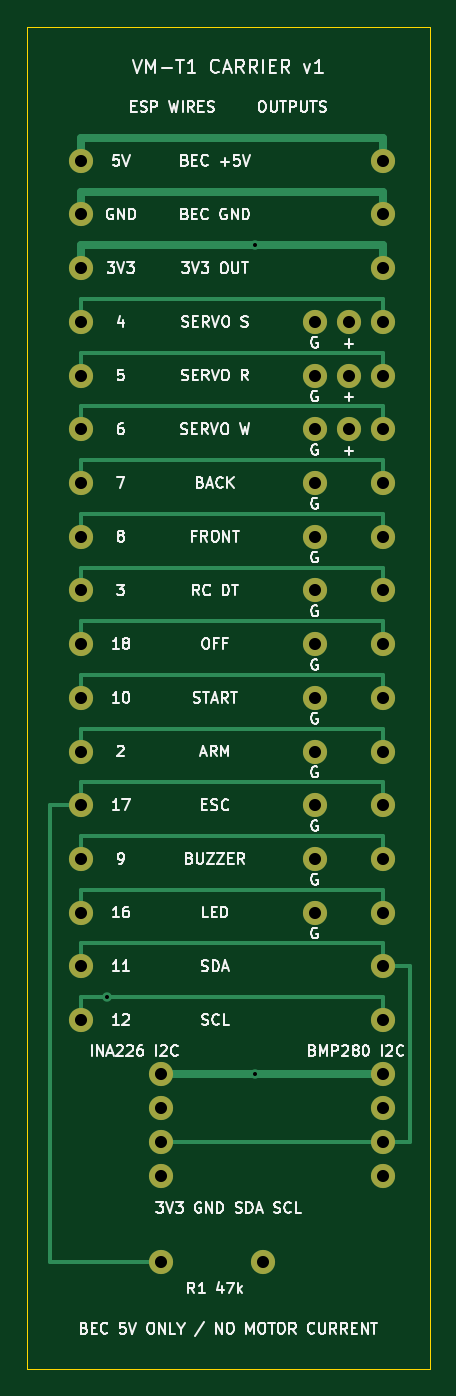
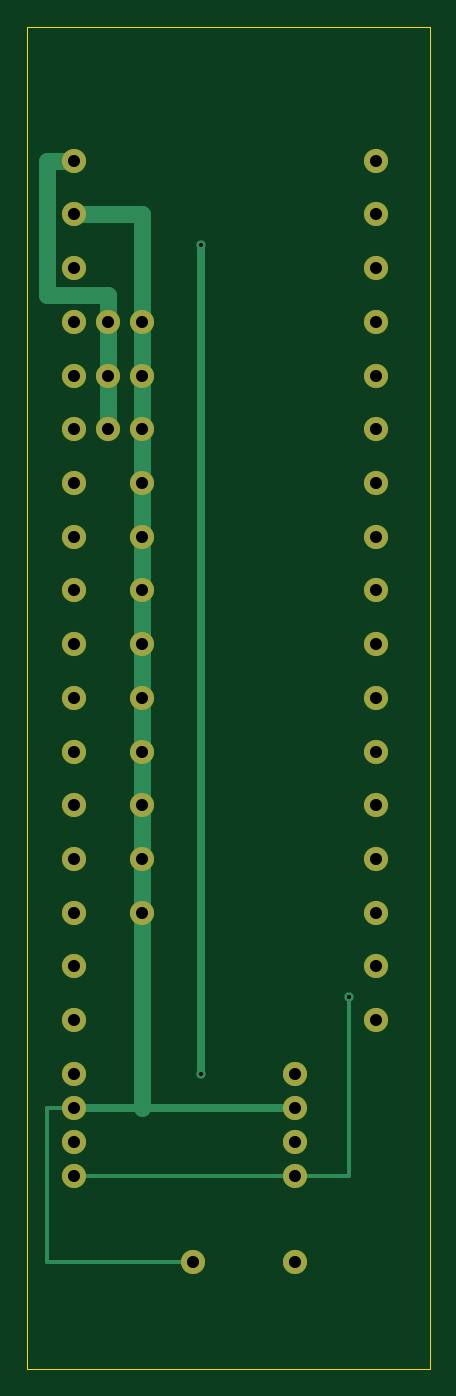
Circuit board: 8 layer files. Board 30.0 x 100.0 mm.
- bottom_copper: vm-t1-carrier-v1-B_Cu.gbl (4833 bytes)
- bottom_mask: vm-t1-carrier-v1-B_Mask.gbs (2390 bytes)
- bottom_silk: vm-t1-carrier-v1-B_Silkscreen.gbo (460 bytes)
- outline: vm-t1-carrier-v1-Edge_Cuts.gm1 (697 bytes)
- top_copper: vm-t1-carrier-v1-F_Cu.gtl (7272 bytes)
- top_mask: vm-t1-carrier-v1-F_Mask.gts (2390 bytes)
- top_silk: vm-t1-carrier-v1-F_Silkscreen.gto (104848 bytes)
- drill: vm-t1-carrier-v1.drl (1271 bytes)

=== bottom_copper: vm-t1-carrier-v1-B_Cu.gbl ===
%TF.GenerationSoftware,KiCad,Pcbnew,8.0.2*%
%TF.CreationDate,2026-09-30T23:12:09+03:00*%
%TF.ProjectId,vm-t1-carrier-v1,766d2d74-312d-4636-9172-726965722d76,rev?*%
%TF.SameCoordinates,Original*%
%TF.FileFunction,Copper,L2,Bot*%
%TF.FilePolarity,Positive*%
%FSLAX46Y46*%
G04 Gerber Fmt 4.6, Leading zero omitted, Abs format (unit mm)*
G04 Created by KiCad (PCBNEW 8.0.2) date 2026-09-30 23:12:09*
%MOMM*%
%LPD*%
G01*
G04 APERTURE LIST*
%TA.AperFunction,ComponentPad*%
%ADD10C,1.800000*%
%TD*%
%TA.AperFunction,ViaPad*%
%ADD11C,0.700000*%
%TD*%
%TA.AperFunction,Conductor*%
%ADD12C,1.300000*%
%TD*%
%TA.AperFunction,Conductor*%
%ADD13C,0.300000*%
%TD*%
%TA.AperFunction,Conductor*%
%ADD14C,0.600000*%
%TD*%
G04 APERTURE END LIST*
D10*
%TO.P,J4,1*%
%TO.N,+3V3*%
X126500000Y-118000000D03*
%TD*%
%TO.P,J5,1*%
%TO.N,SERVO_S*%
X126500000Y-122000000D03*
%TO.P,J5,2*%
%TO.N,GND*%
X121420000Y-122000000D03*
%TO.P,J5,3*%
%TO.N,+5V*%
X123960000Y-122000000D03*
%TD*%
%TO.P,J7,1*%
%TO.N,SERVO_W*%
X126500000Y-130000000D03*
%TO.P,J7,2*%
%TO.N,GND*%
X121420000Y-130000000D03*
%TO.P,J7,3*%
%TO.N,+5V*%
X123960000Y-130000000D03*
%TD*%
%TO.P,J20,1*%
%TO.N,+3V3*%
X126500000Y-178000000D03*
%TO.P,J20,2*%
%TO.N,GND*%
X126500000Y-180540000D03*
%TO.P,J20,3*%
%TO.N,SDA*%
X126500000Y-183079999D03*
%TO.P,J20,4*%
%TO.N,SCL*%
X126500000Y-185620000D03*
%TD*%
%TO.P,J18,1*%
%TO.N,SCL*%
X126500000Y-174000000D03*
%TD*%
%TO.P,J15,1*%
%TO.N,BUZZER*%
X126500000Y-162000000D03*
%TO.P,J15,2*%
%TO.N,GND*%
X121420000Y-162000000D03*
%TD*%
%TO.P,J14,1*%
%TO.N,ESC*%
X126500000Y-158000000D03*
%TO.P,J14,2*%
%TO.N,GND*%
X121420000Y-158000000D03*
%TD*%
%TO.P,J19,1*%
%TO.N,+3V3*%
X110000000Y-178000000D03*
%TO.P,J19,2*%
%TO.N,GND*%
X110000000Y-180540000D03*
%TO.P,J19,3*%
%TO.N,SDA*%
X110000000Y-183079999D03*
%TO.P,J19,4*%
%TO.N,SCL*%
X110000000Y-185620000D03*
%TD*%
%TO.P,J16,1*%
%TO.N,LED*%
X126500000Y-166000000D03*
%TO.P,J16,2*%
%TO.N,GND*%
X121420000Y-166000000D03*
%TD*%
%TO.P,J11,1*%
%TO.N,OFF*%
X126500000Y-146000000D03*
%TO.P,J11,2*%
%TO.N,GND*%
X121420000Y-146000000D03*
%TD*%
%TO.P,J13,1*%
%TO.N,ARM*%
X126500000Y-154000000D03*
%TO.P,J13,2*%
%TO.N,GND*%
X121420000Y-154000000D03*
%TD*%
%TO.P,J3,1*%
%TO.N,GND*%
X126500000Y-114000000D03*
%TD*%
%TO.P,R1,1*%
%TO.N,ESC*%
X110000000Y-192000000D03*
%TO.P,R1,2*%
%TO.N,GND*%
X117620000Y-192000000D03*
%TD*%
%TO.P,J1,1*%
%TO.N,+5V*%
X104000000Y-110000000D03*
%TO.P,J1,2*%
%TO.N,GND*%
X104000000Y-114000000D03*
%TO.P,J1,3*%
%TO.N,+3V3*%
X104000000Y-118000000D03*
%TO.P,J1,4*%
%TO.N,SERVO_S*%
X104000000Y-122000000D03*
%TO.P,J1,5*%
%TO.N,SERVO_R*%
X104000000Y-126000000D03*
%TO.P,J1,6*%
%TO.N,SERVO_W*%
X104000000Y-130000000D03*
%TO.P,J1,7*%
%TO.N,BACK*%
X104000000Y-134000000D03*
%TO.P,J1,8*%
%TO.N,FRONT*%
X104000000Y-138000000D03*
%TO.P,J1,9*%
%TO.N,RC_DT*%
X104000000Y-142000000D03*
%TO.P,J1,10*%
%TO.N,OFF*%
X104000000Y-146000000D03*
%TO.P,J1,11*%
%TO.N,START*%
X104000000Y-150000000D03*
%TO.P,J1,12*%
%TO.N,ARM*%
X104000000Y-154000000D03*
%TO.P,J1,13*%
%TO.N,ESC*%
X104000000Y-158000000D03*
%TO.P,J1,14*%
%TO.N,BUZZER*%
X104000000Y-162000000D03*
%TO.P,J1,15*%
%TO.N,LED*%
X104000000Y-166000000D03*
%TO.P,J1,16*%
%TO.N,SDA*%
X104000000Y-170000000D03*
%TO.P,J1,17*%
%TO.N,SCL*%
X104000000Y-174000000D03*
%TD*%
%TO.P,J9,1*%
%TO.N,FRONT*%
X126500000Y-138000000D03*
%TO.P,J9,2*%
%TO.N,GND*%
X121420000Y-138000000D03*
%TD*%
%TO.P,J17,1*%
%TO.N,SDA*%
X126500000Y-170000000D03*
%TD*%
%TO.P,J2,1*%
%TO.N,+5V*%
X126500000Y-110000000D03*
%TD*%
%TO.P,J6,1*%
%TO.N,SERVO_R*%
X126500000Y-126000000D03*
%TO.P,J6,2*%
%TO.N,GND*%
X121420000Y-126000000D03*
%TO.P,J6,3*%
%TO.N,+5V*%
X123960000Y-126000000D03*
%TD*%
%TO.P,J10,1*%
%TO.N,RC_DT*%
X126500000Y-142000000D03*
%TO.P,J10,2*%
%TO.N,GND*%
X121420000Y-142000000D03*
%TD*%
%TO.P,J12,1*%
%TO.N,START*%
X126500000Y-150000000D03*
%TO.P,J12,2*%
%TO.N,GND*%
X121420000Y-150000000D03*
%TD*%
%TO.P,J8,1*%
%TO.N,BACK*%
X126500000Y-134000000D03*
%TO.P,J8,2*%
%TO.N,GND*%
X121420000Y-134000000D03*
%TD*%
D11*
%TO.N,+3V3*%
X117000000Y-178000000D03*
X117000000Y-116300000D03*
%TO.N,SCL*%
X106000000Y-172300000D03*
%TD*%
D12*
%TO.N,+5V*%
X123960000Y-120000000D02*
X123960000Y-130000000D01*
X128500000Y-110000000D02*
X128500000Y-120000000D01*
X126500000Y-110000000D02*
X128500000Y-110000000D01*
X128500000Y-120000000D02*
X123960000Y-120000000D01*
D13*
%TO.N,GND*%
X126500000Y-180540000D02*
X128500000Y-180540000D01*
X128500000Y-192000000D02*
X117620000Y-192000000D01*
D14*
X110000000Y-180540000D02*
X126500000Y-180540000D01*
D12*
X126500000Y-114000000D02*
X121420000Y-114000000D01*
X121420000Y-114000000D02*
X121420000Y-180540000D01*
D13*
X128500000Y-180540000D02*
X128500000Y-192000000D01*
D14*
%TO.N,+3V3*%
X117000000Y-116300000D02*
X117000000Y-178000000D01*
D13*
%TO.N,SCL*%
X106000000Y-185620000D02*
X126500000Y-185620000D01*
X106000000Y-172300000D02*
X106000000Y-185620000D01*
%TD*%
M02*

=== bottom_mask: vm-t1-carrier-v1-B_Mask.gbs ===
%TF.GenerationSoftware,KiCad,Pcbnew,8.0.2*%
%TF.CreationDate,2026-09-30T23:12:09+03:00*%
%TF.ProjectId,vm-t1-carrier-v1,766d2d74-312d-4636-9172-726965722d76,rev?*%
%TF.SameCoordinates,Original*%
%TF.FileFunction,Soldermask,Bot*%
%TF.FilePolarity,Negative*%
%FSLAX46Y46*%
G04 Gerber Fmt 4.6, Leading zero omitted, Abs format (unit mm)*
G04 Created by KiCad (PCBNEW 8.0.2) date 2026-09-30 23:12:09*
%MOMM*%
%LPD*%
G01*
G04 APERTURE LIST*
%ADD10C,1.800000*%
G04 APERTURE END LIST*
D10*
%TO.C,J4*%
X126500000Y-118000000D03*
%TD*%
%TO.C,J5*%
X126500000Y-122000000D03*
X121420000Y-122000000D03*
X123960000Y-122000000D03*
%TD*%
%TO.C,J7*%
X126500000Y-130000000D03*
X121420000Y-130000000D03*
X123960000Y-130000000D03*
%TD*%
%TO.C,J20*%
X126500000Y-178000000D03*
X126500000Y-180540000D03*
X126500000Y-183079999D03*
X126500000Y-185620000D03*
%TD*%
%TO.C,J18*%
X126500000Y-174000000D03*
%TD*%
%TO.C,J15*%
X126500000Y-162000000D03*
X121420000Y-162000000D03*
%TD*%
%TO.C,J14*%
X126500000Y-158000000D03*
X121420000Y-158000000D03*
%TD*%
%TO.C,J19*%
X110000000Y-178000000D03*
X110000000Y-180540000D03*
X110000000Y-183079999D03*
X110000000Y-185620000D03*
%TD*%
%TO.C,J16*%
X126500000Y-166000000D03*
X121420000Y-166000000D03*
%TD*%
%TO.C,J11*%
X126500000Y-146000000D03*
X121420000Y-146000000D03*
%TD*%
%TO.C,J13*%
X126500000Y-154000000D03*
X121420000Y-154000000D03*
%TD*%
%TO.C,J3*%
X126500000Y-114000000D03*
%TD*%
%TO.C,R1*%
X110000000Y-192000000D03*
X117620000Y-192000000D03*
%TD*%
%TO.C,J1*%
X104000000Y-110000000D03*
X104000000Y-114000000D03*
X104000000Y-118000000D03*
X104000000Y-122000000D03*
X104000000Y-126000000D03*
X104000000Y-130000000D03*
X104000000Y-134000000D03*
X104000000Y-138000000D03*
X104000000Y-142000000D03*
X104000000Y-146000000D03*
X104000000Y-150000000D03*
X104000000Y-154000000D03*
X104000000Y-158000000D03*
X104000000Y-162000000D03*
X104000000Y-166000000D03*
X104000000Y-170000000D03*
X104000000Y-174000000D03*
%TD*%
%TO.C,J9*%
X126500000Y-138000000D03*
X121420000Y-138000000D03*
%TD*%
%TO.C,J17*%
X126500000Y-170000000D03*
%TD*%
%TO.C,J2*%
X126500000Y-110000000D03*
%TD*%
%TO.C,J6*%
X126500000Y-126000000D03*
X121420000Y-126000000D03*
X123960000Y-126000000D03*
%TD*%
%TO.C,J10*%
X126500000Y-142000000D03*
X121420000Y-142000000D03*
%TD*%
%TO.C,J12*%
X126500000Y-150000000D03*
X121420000Y-150000000D03*
%TD*%
%TO.C,J8*%
X126500000Y-134000000D03*
X121420000Y-134000000D03*
%TD*%
M02*

=== bottom_silk: vm-t1-carrier-v1-B_Silkscreen.gbo ===
%TF.GenerationSoftware,KiCad,Pcbnew,8.0.2*%
%TF.CreationDate,2026-09-30T23:12:09+03:00*%
%TF.ProjectId,vm-t1-carrier-v1,766d2d74-312d-4636-9172-726965722d76,rev?*%
%TF.SameCoordinates,Original*%
%TF.FileFunction,Legend,Bot*%
%TF.FilePolarity,Positive*%
%FSLAX46Y46*%
G04 Gerber Fmt 4.6, Leading zero omitted, Abs format (unit mm)*
G04 Created by KiCad (PCBNEW 8.0.2) date 2026-09-30 23:12:09*
%MOMM*%
%LPD*%
G01*
G04 APERTURE LIST*
G04 APERTURE END LIST*
M02*

=== outline: vm-t1-carrier-v1-Edge_Cuts.gm1 ===
%TF.GenerationSoftware,KiCad,Pcbnew,8.0.2*%
%TF.CreationDate,2026-09-30T23:12:09+03:00*%
%TF.ProjectId,vm-t1-carrier-v1,766d2d74-312d-4636-9172-726965722d76,rev?*%
%TF.SameCoordinates,Original*%
%TF.FileFunction,Profile,NP*%
%FSLAX46Y46*%
G04 Gerber Fmt 4.6, Leading zero omitted, Abs format (unit mm)*
G04 Created by KiCad (PCBNEW 8.0.2) date 2026-09-30 23:12:09*
%MOMM*%
%LPD*%
G01*
G04 APERTURE LIST*
%TA.AperFunction,Profile*%
%ADD10C,0.050000*%
%TD*%
G04 APERTURE END LIST*
D10*
X100000000Y-200000000D02*
X100000000Y-100000000D01*
X130000000Y-200000000D02*
X100000000Y-200000000D01*
X130000000Y-100000000D02*
X130000000Y-200000000D01*
X100000000Y-100000000D02*
X130000000Y-100000000D01*
M02*

=== top_copper: vm-t1-carrier-v1-F_Cu.gtl (7272 bytes, source omitted) ===
=== top_mask: vm-t1-carrier-v1-F_Mask.gts ===
%TF.GenerationSoftware,KiCad,Pcbnew,8.0.2*%
%TF.CreationDate,2026-09-30T23:12:09+03:00*%
%TF.ProjectId,vm-t1-carrier-v1,766d2d74-312d-4636-9172-726965722d76,rev?*%
%TF.SameCoordinates,Original*%
%TF.FileFunction,Soldermask,Top*%
%TF.FilePolarity,Negative*%
%FSLAX46Y46*%
G04 Gerber Fmt 4.6, Leading zero omitted, Abs format (unit mm)*
G04 Created by KiCad (PCBNEW 8.0.2) date 2026-09-30 23:12:09*
%MOMM*%
%LPD*%
G01*
G04 APERTURE LIST*
%ADD10C,1.800000*%
G04 APERTURE END LIST*
D10*
%TO.C,J4*%
X126500000Y-118000000D03*
%TD*%
%TO.C,J5*%
X126500000Y-122000000D03*
X121420000Y-122000000D03*
X123960000Y-122000000D03*
%TD*%
%TO.C,J7*%
X126500000Y-130000000D03*
X121420000Y-130000000D03*
X123960000Y-130000000D03*
%TD*%
%TO.C,J20*%
X126500000Y-178000000D03*
X126500000Y-180540000D03*
X126500000Y-183079999D03*
X126500000Y-185620000D03*
%TD*%
%TO.C,J18*%
X126500000Y-174000000D03*
%TD*%
%TO.C,J15*%
X126500000Y-162000000D03*
X121420000Y-162000000D03*
%TD*%
%TO.C,J14*%
X126500000Y-158000000D03*
X121420000Y-158000000D03*
%TD*%
%TO.C,J19*%
X110000000Y-178000000D03*
X110000000Y-180540000D03*
X110000000Y-183079999D03*
X110000000Y-185620000D03*
%TD*%
%TO.C,J16*%
X126500000Y-166000000D03*
X121420000Y-166000000D03*
%TD*%
%TO.C,J11*%
X126500000Y-146000000D03*
X121420000Y-146000000D03*
%TD*%
%TO.C,J13*%
X126500000Y-154000000D03*
X121420000Y-154000000D03*
%TD*%
%TO.C,J3*%
X126500000Y-114000000D03*
%TD*%
%TO.C,R1*%
X110000000Y-192000000D03*
X117620000Y-192000000D03*
%TD*%
%TO.C,J1*%
X104000000Y-110000000D03*
X104000000Y-114000000D03*
X104000000Y-118000000D03*
X104000000Y-122000000D03*
X104000000Y-126000000D03*
X104000000Y-130000000D03*
X104000000Y-134000000D03*
X104000000Y-138000000D03*
X104000000Y-142000000D03*
X104000000Y-146000000D03*
X104000000Y-150000000D03*
X104000000Y-154000000D03*
X104000000Y-158000000D03*
X104000000Y-162000000D03*
X104000000Y-166000000D03*
X104000000Y-170000000D03*
X104000000Y-174000000D03*
%TD*%
%TO.C,J9*%
X126500000Y-138000000D03*
X121420000Y-138000000D03*
%TD*%
%TO.C,J17*%
X126500000Y-170000000D03*
%TD*%
%TO.C,J2*%
X126500000Y-110000000D03*
%TD*%
%TO.C,J6*%
X126500000Y-126000000D03*
X121420000Y-126000000D03*
X123960000Y-126000000D03*
%TD*%
%TO.C,J10*%
X126500000Y-142000000D03*
X121420000Y-142000000D03*
%TD*%
%TO.C,J12*%
X126500000Y-150000000D03*
X121420000Y-150000000D03*
%TD*%
%TO.C,J8*%
X126500000Y-134000000D03*
X121420000Y-134000000D03*
%TD*%
M02*

=== top_silk: vm-t1-carrier-v1-F_Silkscreen.gto (104848 bytes, source omitted) ===
=== drill: vm-t1-carrier-v1.drl ===
M48
; DRILL file {KiCad 8.0.2} date 2026-09-30T23:11:24+0300
; FORMAT={-:-/ absolute / metric / decimal}
; #@! TF.CreationDate,2026-09-30T23:11:24+03:00
; #@! TF.GenerationSoftware,Kicad,Pcbnew,8.0.2
; #@! TF.FileFunction,MixedPlating,1,2
FMAT,2
METRIC
; #@! TA.AperFunction,Plated,PTH,ViaDrill
T1C0.300
; #@! TA.AperFunction,Plated,PTH,ComponentDrill
T2C0.900
%
G90
G05
T1
X106.0Y-172.3
X117.0Y-116.3
X117.0Y-178.0
T2
X104.0Y-110.0
X104.0Y-114.0
X104.0Y-118.0
X104.0Y-122.0
X104.0Y-126.0
X104.0Y-130.0
X104.0Y-134.0
X104.0Y-138.0
X104.0Y-142.0
X104.0Y-146.0
X104.0Y-150.0
X104.0Y-154.0
X104.0Y-158.0
X104.0Y-162.0
X104.0Y-166.0
X104.0Y-170.0
X104.0Y-174.0
X110.0Y-178.0
X110.0Y-180.54
X110.0Y-183.08
X110.0Y-185.62
X110.0Y-192.0
X117.62Y-192.0
X121.42Y-122.0
X121.42Y-126.0
X121.42Y-130.0
X121.42Y-134.0
X121.42Y-138.0
X121.42Y-142.0
X121.42Y-146.0
X121.42Y-150.0
X121.42Y-154.0
X121.42Y-158.0
X121.42Y-162.0
X121.42Y-166.0
X123.96Y-122.0
X123.96Y-126.0
X123.96Y-130.0
X126.5Y-110.0
X126.5Y-114.0
X126.5Y-118.0
X126.5Y-122.0
X126.5Y-126.0
X126.5Y-130.0
X126.5Y-134.0
X126.5Y-138.0
X126.5Y-142.0
X126.5Y-146.0
X126.5Y-150.0
X126.5Y-154.0
X126.5Y-158.0
X126.5Y-162.0
X126.5Y-166.0
X126.5Y-170.0
X126.5Y-174.0
X126.5Y-178.0
X126.5Y-180.54
X126.5Y-183.08
X126.5Y-185.62
M30
